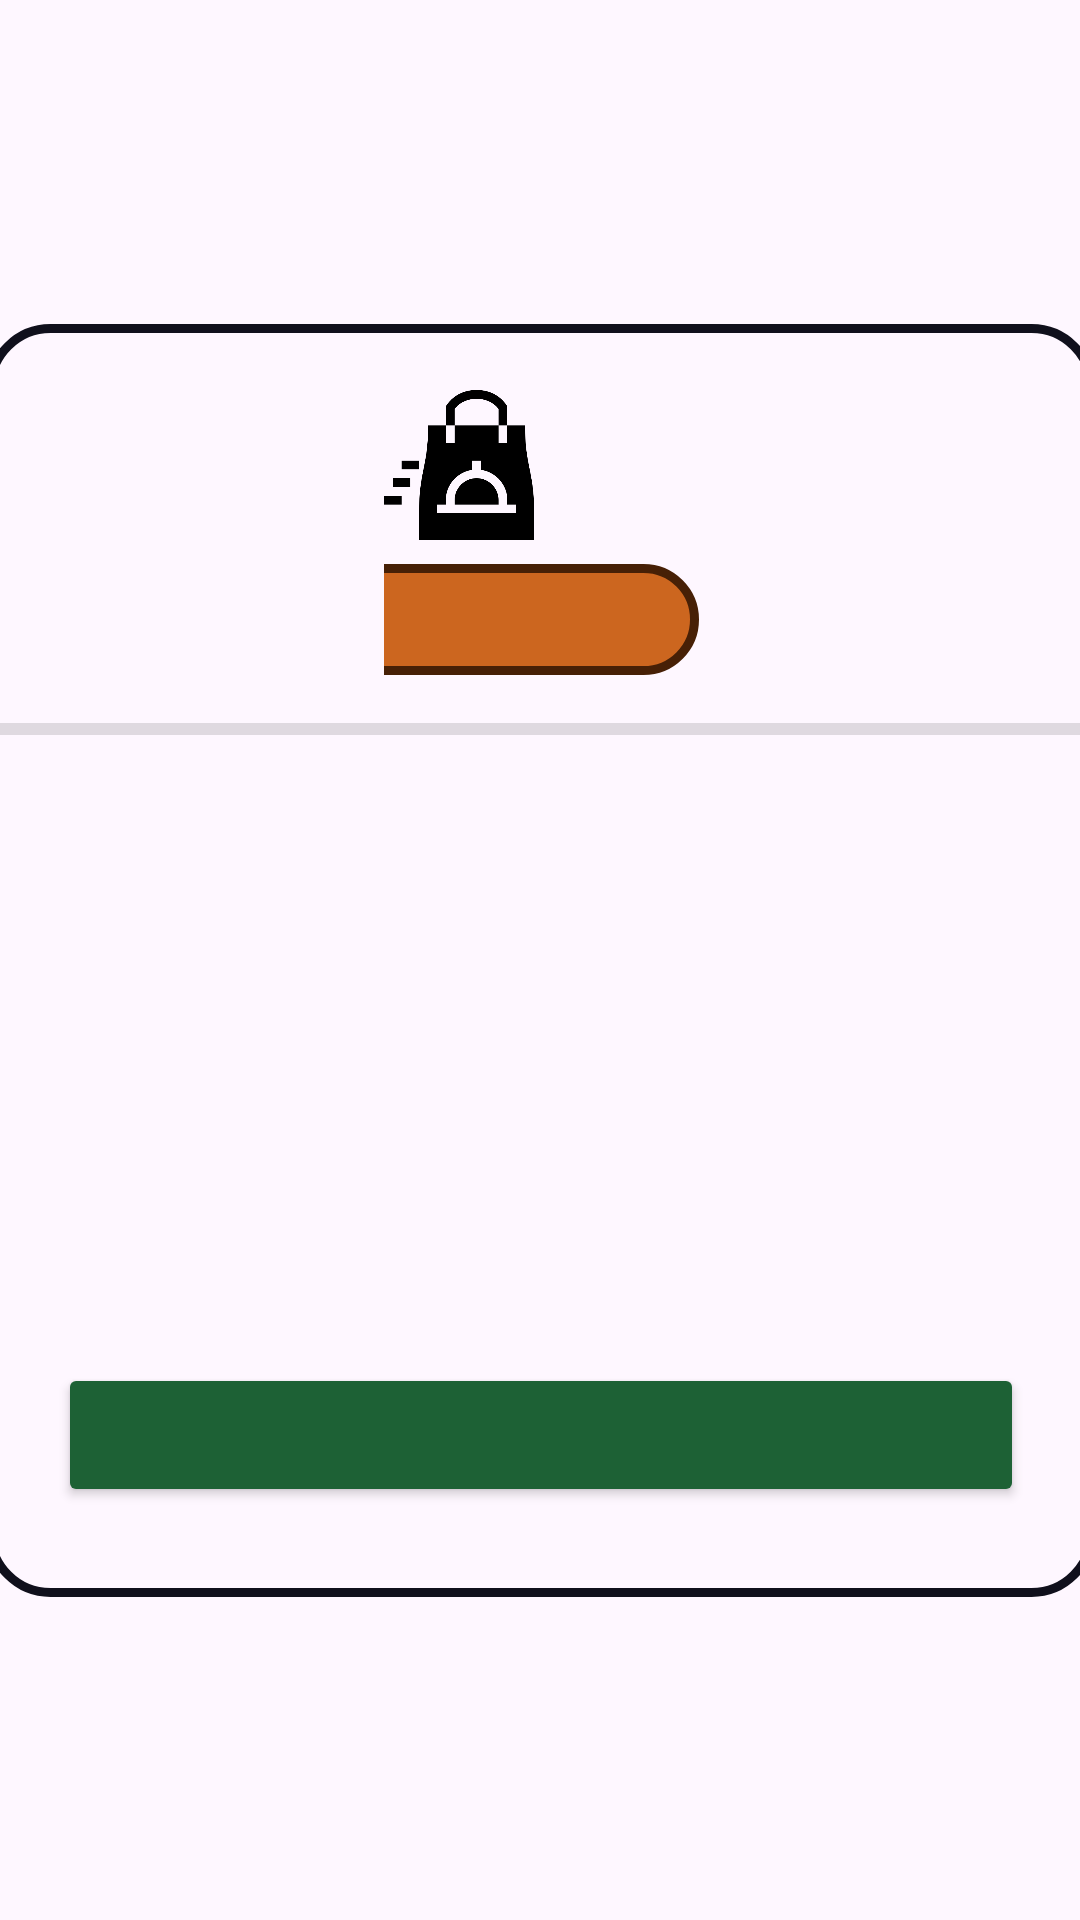

Android layout source for this screen:
<!-- AndroidManifest.xml: application theme Theme.MyPastry -->
<!-- res/layout/column_admin_order.xml -->
<?xml version="1.0" encoding="utf-8"?>
<androidx.constraintlayout.widget.ConstraintLayout xmlns:android="http://schemas.android.com/apk/res/android"
    xmlns:app="http://schemas.android.com/apk/res-auto"
    xmlns:tools="http://schemas.android.com/tools"
    android:layout_width="wrap_content"
    android:layout_height="wrap_content">

    <androidx.constraintlayout.widget.ConstraintLayout
        android:layout_width="370dp"
        android:layout_height="wrap_content"
        android:layout_marginHorizontal="24dp"
        android:layout_marginVertical="16dp"
        android:background="@drawable/admin_order_background"
        android:paddingTop="22dp"
        android:paddingBottom="30dp"
        app:layout_constraintBottom_toBottomOf="parent"
        app:layout_constraintEnd_toEndOf="parent"
        app:layout_constraintStart_toStartOf="parent"
        app:layout_constraintTop_toTopOf="parent">

        <androidx.constraintlayout.widget.ConstraintLayout
            android:id="@+id/constraintLayout11"
            android:layout_width="wrap_content"
            android:layout_height="wrap_content"
            android:layout_marginHorizontal="70dp"
            android:paddingHorizontal="5dp"
            app:layout_constraintEnd_toEndOf="parent"
            app:layout_constraintStart_toStartOf="parent"
            app:layout_constraintTop_toTopOf="parent">

            <androidx.constraintlayout.widget.ConstraintLayout
                android:id="@+id/constraintLayout22"
                android:layout_width="wrap_content"
                android:layout_height="wrap_content"
                android:layout_marginTop="8dp"
                android:background="@drawable/order_number_background"
                android:paddingHorizontal="70dp"
                android:paddingVertical="5dp"
                app:layout_constraintEnd_toEndOf="@+id/admin_order_type_textView"
                app:layout_constraintStart_toStartOf="@+id/admin_order_type_imageView"
                app:layout_constraintTop_toBottomOf="@+id/admin_order_type_imageView">

                <TextView
                    android:id="@+id/admin_order_id_textView"
                    android:layout_width="wrap_content"
                    android:layout_height="wrap_content"
                    android:textAlignment="center"
                    android:textColor="#FFFAB2"
                    android:textSize="20sp"
                    android:textStyle="bold"
                    app:layout_constraintBottom_toBottomOf="parent"
                    app:layout_constraintEnd_toEndOf="parent"
                    app:layout_constraintStart_toStartOf="parent"
                    app:layout_constraintTop_toTopOf="parent"
                    tools:text="0035" />
            </androidx.constraintlayout.widget.ConstraintLayout>

            <ImageView
                android:id="@+id/admin_order_type_imageView"
                android:layout_width="50dp"
                android:layout_height="50dp"
                android:src="@drawable/fast_delivery_icon"
                app:layout_constraintStart_toStartOf="parent"
                app:layout_constraintTop_toTopOf="parent" />

            <TextView
                android:id="@+id/admin_order_type_textView"
                android:layout_width="wrap_content"
                android:layout_height="wrap_content"
                android:layout_marginStart="20dp"
                android:textSize="22sp"
                android:textStyle="bold"
                app:layout_constraintBottom_toBottomOf="@+id/admin_order_type_imageView"
                app:layout_constraintStart_toEndOf="@+id/admin_order_type_imageView"
                app:layout_constraintTop_toTopOf="@+id/admin_order_type_imageView"
                tools:text="Pedido Mobile" />
        </androidx.constraintlayout.widget.ConstraintLayout>

        <View
            android:id="@+id/divider4"
            android:layout_width="0dp"
            android:layout_height="4dp"
            android:layout_marginTop="16dp"
            android:background="?android:attr/listDivider"
            app:layout_constraintEnd_toEndOf="parent"
            app:layout_constraintStart_toStartOf="parent"
            app:layout_constraintTop_toBottomOf="@+id/constraintLayout11" />

        <TextView
            android:id="@+id/admin_order_prod_1"
            android:layout_width="wrap_content"
            android:layout_height="wrap_content"
            android:layout_marginTop="24dp"
            android:textSize="18sp"
            android:textStyle="italic"
            app:layout_constraintEnd_toEndOf="parent"
            app:layout_constraintStart_toStartOf="parent"
            app:layout_constraintTop_toBottomOf="@+id/divider4"
            tools:text="Pastel de Queijo:     x5" />

        <TextView
            android:id="@+id/admin_order_prod_2"
            android:layout_width="wrap_content"
            android:layout_height="wrap_content"
            android:layout_marginTop="24dp"
            android:textSize="18sp"
            android:textStyle="italic"
            app:layout_constraintEnd_toEndOf="@+id/admin_order_prod_1"
            app:layout_constraintStart_toStartOf="@+id/admin_order_prod_1"
            app:layout_constraintTop_toBottomOf="@+id/admin_order_prod_1"
            tools:text="Coca-Cola:     x3" />

        <TextView
            android:id="@+id/admin_order_prod_3"
            android:layout_width="wrap_content"
            android:layout_height="wrap_content"
            android:layout_marginTop="24dp"
            android:textSize="18sp"
            android:textStyle="italic"
            app:layout_constraintEnd_toEndOf="@+id/admin_order_prod_2"
            app:layout_constraintStart_toStartOf="@+id/admin_order_prod_2"
            app:layout_constraintTop_toBottomOf="@+id/admin_order_prod_2"
            tools:text="Caldo de Cana:     x2" />

        <TextView
            android:id="@+id/admin_order_prod_4"
            android:layout_width="wrap_content"
            android:layout_height="wrap_content"
            android:layout_marginTop="24dp"
            android:textSize="18sp"
            android:textStyle="italic"
            app:layout_constraintEnd_toEndOf="@+id/admin_order_prod_3"
            app:layout_constraintStart_toStartOf="@+id/admin_order_prod_3"
            app:layout_constraintTop_toBottomOf="@+id/admin_order_prod_3"
            tools:text="Mousse de Lima:     x1" />

        <Button
            android:id="@+id/admin_order_update_button"
            android:layout_width="0dp"
            android:layout_height="wrap_content"
            android:layout_marginHorizontal="24dp"
            android:layout_marginTop="16dp"
            android:paddingVertical="8dp"
            android:textSize="18sp"
            android:textStyle="bold"
            app:backgroundTint="@color/button_color_green"
            app:layout_constraintEnd_toEndOf="parent"
            app:layout_constraintStart_toStartOf="parent"
            app:layout_constraintTop_toBottomOf="@+id/admin_order_prod_4"
            tools:text="PRONTO" />

    </androidx.constraintlayout.widget.ConstraintLayout>

</androidx.constraintlayout.widget.ConstraintLayout>
<!-- resources referenced by this layout -->
<resources>
  <color name="button_color_green">#1D6135</color>
  <!-- drawable admin_order_background (drawable) -->
  <?xml version="1.0" encoding="utf-8"?>
  <shape xmlns:android="http://schemas.android.com/apk/res/android" android:shape="rectangle">
      <corners android:radius="20dp"/>
      <stroke android:color="@color/button_color_black" android:width="3dp"/>
  </shape>
  <!-- drawable fast_delivery_icon: png bitmap (drawable, 8826 bytes) -->
  <!-- drawable order_number_background (drawable) -->
  <?xml version="1.0" encoding="utf-8"?>
  <selector xmlns:android="http://schemas.android.com/apk/res/android">
      <item>
          <shape android:shape="rectangle">
              <corners android:radius="200dp"/>
              <solid android:color="#CC661F"/>
              <stroke android:width="3dp" android:color="#472006"/>
          </shape>
      </item>
  
  </selector>
  <style name="Theme.MyPastry" parent="Base.Theme.MyPastry" />
  <color name="button_color_black">#10101c</color>
  <style name="Base.Theme.MyPastry" parent="Theme.Material3.DayNight.NoActionBar">
          
          
      </style>
</resources>
